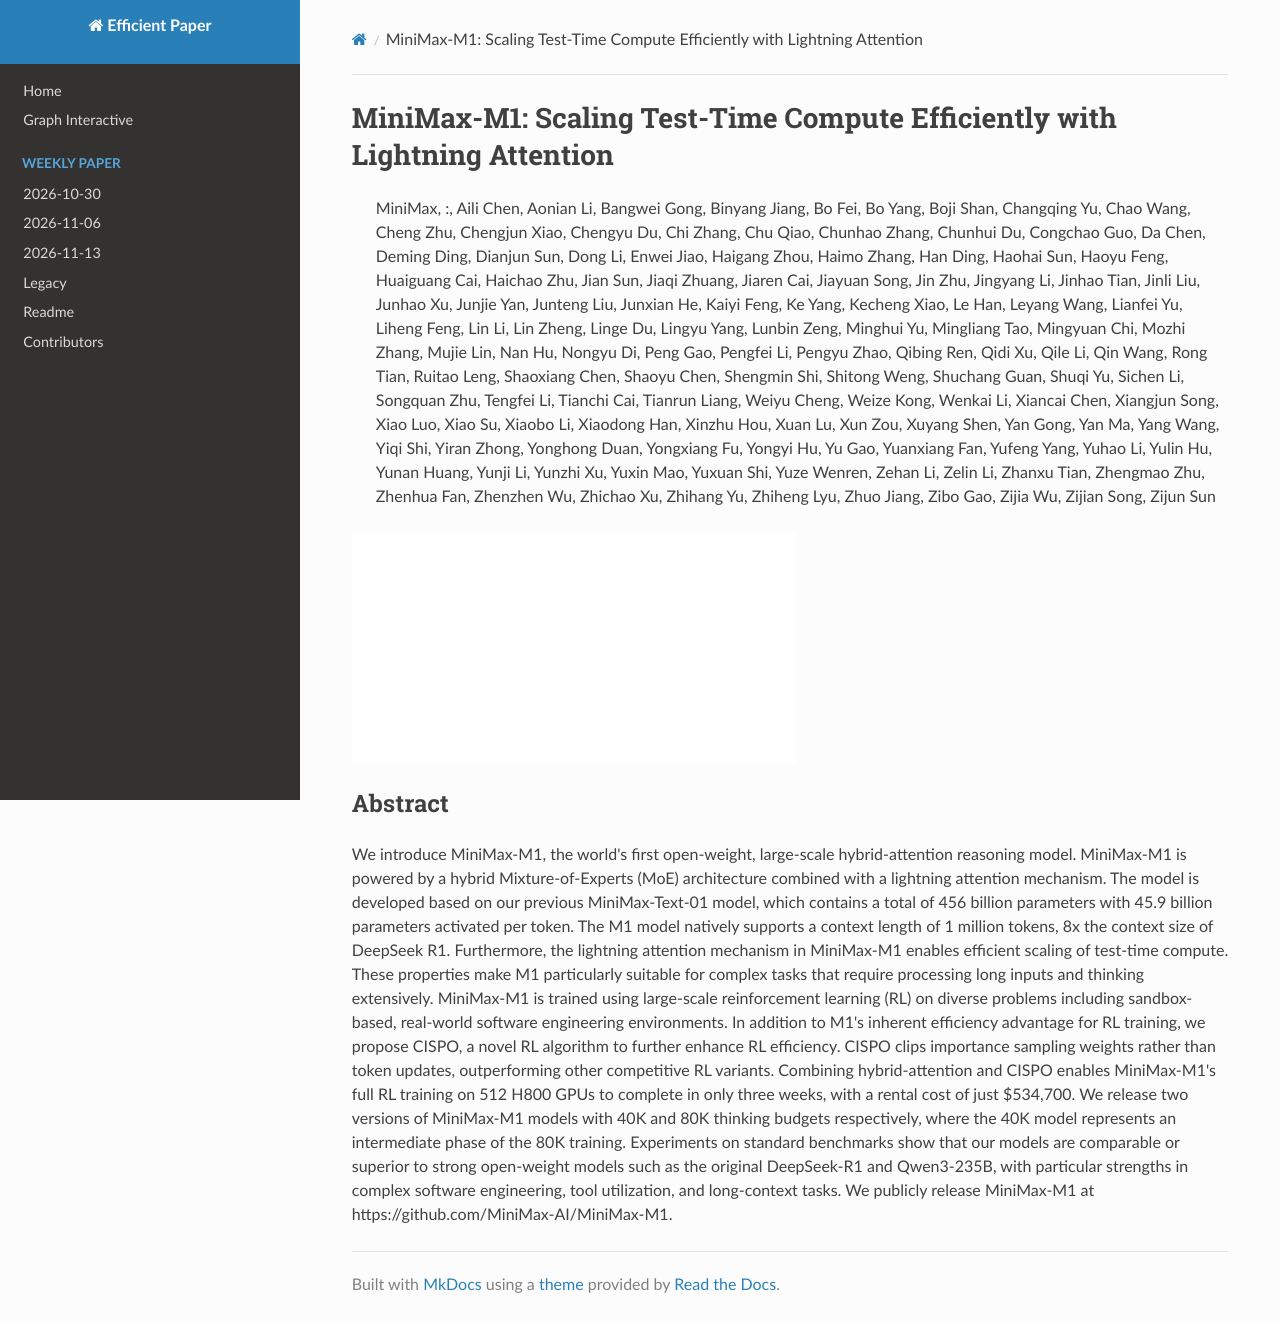

repository: hustzxd/EfficientPaper · page: notes/2025/MiniMax-M1/note/index.html · generator: mkdocs

# MiniMax-M1: Scaling Test-Time Compute Efficiently with Lightning Attention

> MiniMax, :, Aili Chen, Aonian Li, Bangwei Gong, Binyang Jiang, Bo Fei, Bo Yang, Boji Shan, Changqing Yu, Chao Wang, Cheng Zhu, Chengjun Xiao, Chengyu Du, Chi Zhang, Chu Qiao, Chunhao Zhang, Chunhui Du, Congchao Guo, Da Chen, Deming Ding, Dianjun Sun, Dong Li, Enwei Jiao, Haigang Zhou, Haimo Zhang, Han Ding, Haohai Sun, Haoyu Feng, Huaiguang Cai, Haichao Zhu, Jian Sun, Jiaqi Zhuang, Jiaren Cai, Jiayuan Song, Jin Zhu, Jingyang Li, Jinhao Tian, Jinli Liu, Junhao Xu, Junjie Yan, Junteng Liu, Junxian He, Kaiyi Feng, Ke Yang, Kecheng Xiao, Le Han, Leyang Wang, Lianfei Yu, Liheng Feng, Lin Li, Lin Zheng, Linge Du, Lingyu Yang, Lunbin Zeng, Minghui Yu, Mingliang Tao, Mingyuan Chi, Mozhi Zhang, Mujie Lin, Nan Hu, Nongyu Di, Peng Gao, Pengfei Li, Pengyu Zhao, Qibing Ren, Qidi Xu, Qile Li, Qin Wang, Rong Tian, Ruitao Leng, Shaoxiang Chen, Shaoyu Chen, Shengmin Shi, Shitong Weng, Shuchang Guan, Shuqi Yu, Sichen Li, Songquan Zhu, Tengfei Li, Tianchi Cai, Tianrun Liang, Weiyu Cheng, Weize Kong, Wenkai Li, Xiancai Chen, Xiangjun Song, Xiao Luo, Xiao Su, Xiaobo Li, Xiaodong Han, Xinzhu Hou, Xuan Lu, Xun Zou, Xuyang Shen, Yan Gong, Yan Ma, Yang Wang, Yiqi Shi, Yiran Zhong, Yonghong Duan, Yongxiang Fu, Yongyi Hu, Yu Gao, Yuanxiang Fan, Yufeng Yang, Yuhao Li, Yulin Hu, Yunan Huang, Yunji Li, Yunzhi Xu, Yuxin Mao, Yuxuan Shi, Yuze Wenren, Zehan Li, Zelin Li, Zhanxu Tian, Zhengmao Zhu, Zhenhua Fan, Zhenzhen Wu, Zhichao Xu, Zhihang Yu, Zhiheng Lyu, Zhuo Jiang, Zibo Gao, Zijia Wu, Zijian Song, Zijun Sun

![111](../../blank.jpg)

## Abstract

We introduce MiniMax-M1, the world's first open-weight, large-scale
hybrid-attention reasoning model. MiniMax-M1 is powered by a hybrid
Mixture-of-Experts (MoE) architecture combined with a lightning attention
mechanism. The model is developed based on our previous MiniMax-Text-01 model,
which contains a total of 456 billion parameters with 45.9 billion parameters
activated per token. The M1 model natively supports a context length of 1
million tokens, 8x the context size of DeepSeek R1. Furthermore, the lightning
attention mechanism in MiniMax-M1 enables efficient scaling of test-time
compute. These properties make M1 particularly suitable for complex tasks that
require processing long inputs and thinking extensively. MiniMax-M1 is trained
using large-scale reinforcement learning (RL) on diverse problems including
sandbox-based, real-world software engineering environments. In addition to
M1's inherent efficiency advantage for RL training, we propose CISPO, a novel
RL algorithm to further enhance RL efficiency. CISPO clips importance sampling
weights rather than token updates, outperforming other competitive RL variants.
Combining hybrid-attention and CISPO enables MiniMax-M1's full RL training on
512 H800 GPUs to complete in only three weeks, with a rental cost of just
$534,700. We release two versions of MiniMax-M1 models with 40K and 80K
thinking budgets respectively, where the 40K model represents an intermediate
phase of the 80K training. Experiments on standard benchmarks show that our
models are comparable or superior to strong open-weight models such as the
original DeepSeek-R1 and Qwen3-235B, with particular strengths in complex
software engineering, tool utilization, and long-context tasks. We publicly
release MiniMax-M1 at https://github.com/MiniMax-AI/MiniMax-M1.
